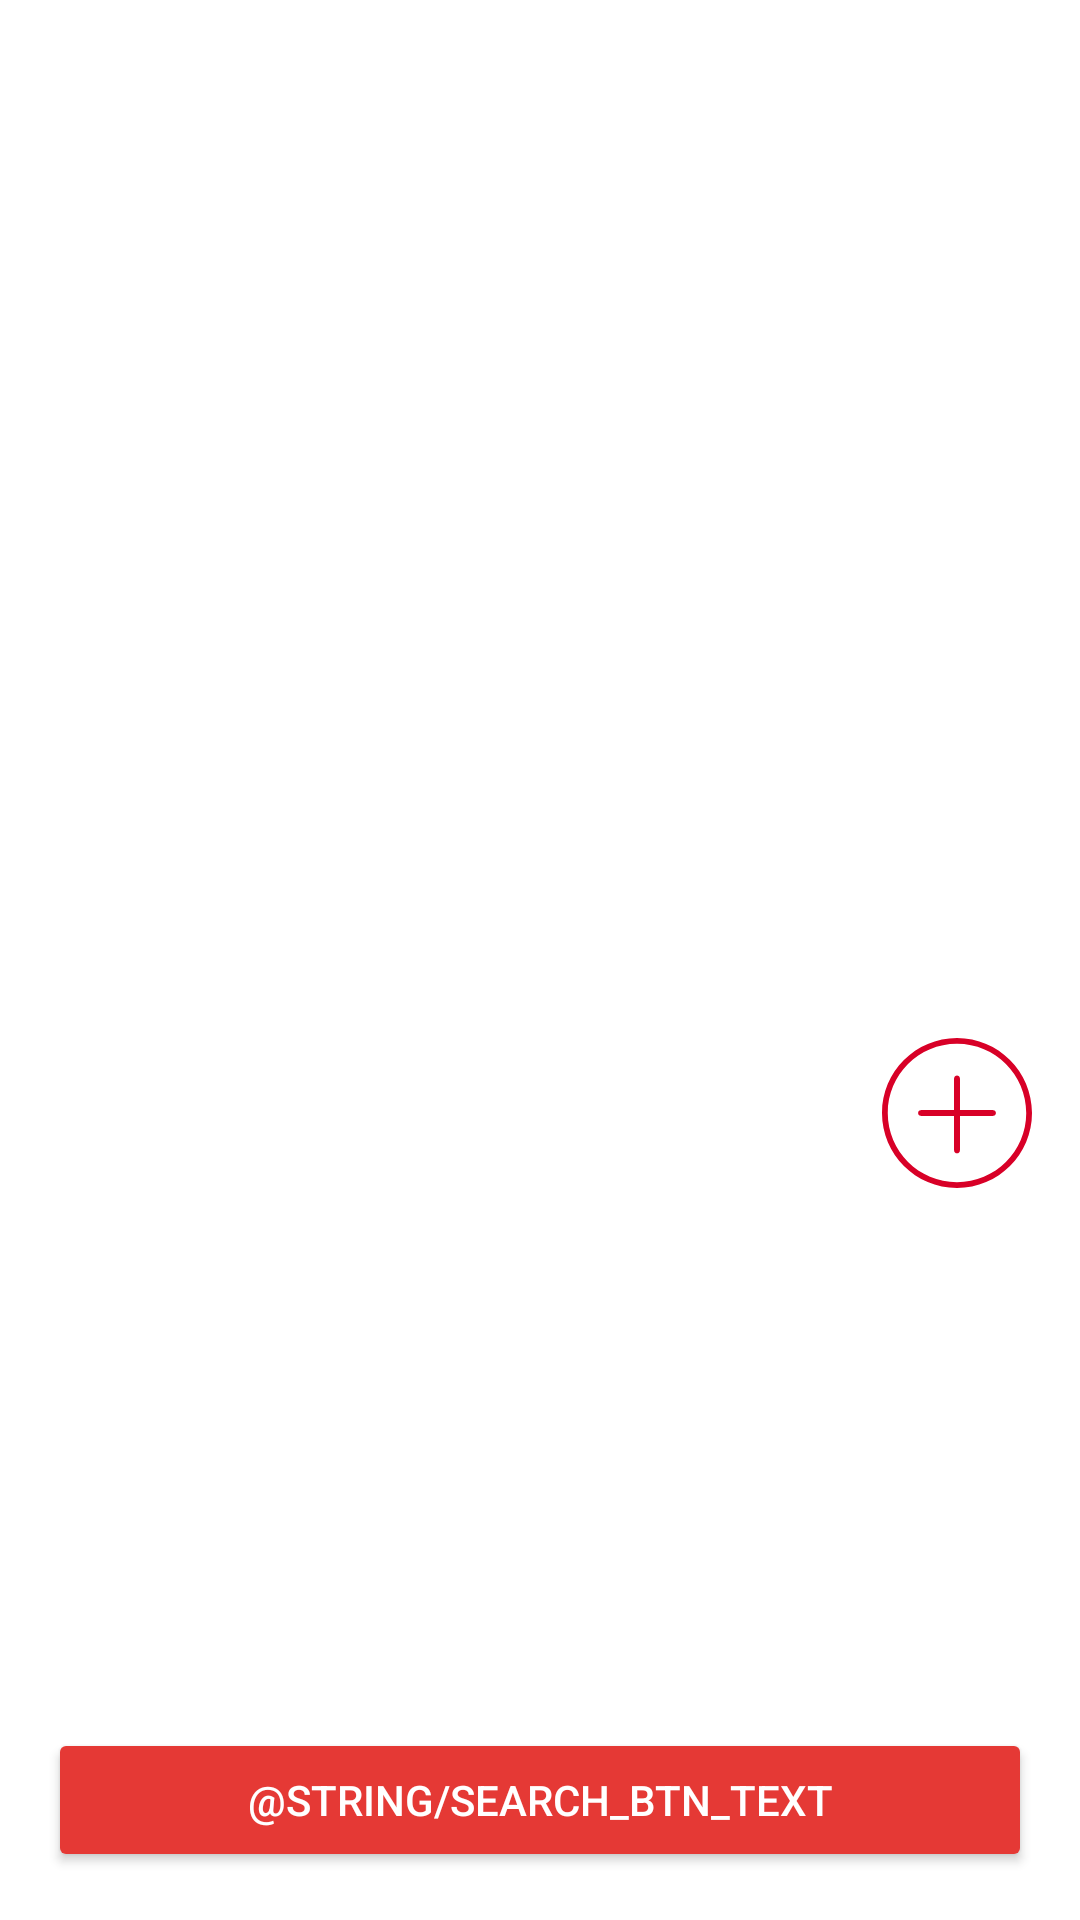

Android layout source for this screen:
<!-- AndroidManifest.xml: application theme AppTheme -->
<!-- res/layout/fragment_main.xml -->
<?xml version="1.0" encoding="utf-8"?>
<RelativeLayout xmlns:android="http://schemas.android.com/apk/res/android"
    android:layout_width="match_parent"
    android:layout_height="match_parent"
    android:background="@color/white"
    android:padding="@dimen/activity_horizontal_margin">

    <LinearLayout
        android:id="@+id/layout1"
        android:layout_width="match_parent"
        android:layout_height="wrap_content"
        android:gravity="center"
        android:background="@color/white"
        android:orientation="vertical">

        <LinearLayout
            android:id="@+id/layout_spinner1"
            android:layout_width="match_parent"
            android:layout_height="50dp"
            android:layout_marginBottom="@dimen/activity_vertical_margin"
            android:orientation="horizontal">

            <Spinner
                android:id="@+id/ingr_spinner1"
                android:layout_width="match_parent"
                android:layout_height="match_parent"
                android:layout_marginEnd="@dimen/activity_horizontal_margin"
                android:layout_weight="1"
                android:overlapAnchor="false"
                android:textColor="@color/text_color"
                android:textSize="16sp" />

            <ImageButton
                android:id="@+id/reduce_btn1"
                android:layout_width="50dp"
                android:layout_height="50dp"
                android:layout_gravity="end"
                android:layout_weight="0"
                android:background="@null"
                android:padding="@dimen/activity_padding"
                android:scaleType="centerCrop"
                android:src="@drawable/ic_remove" />
        </LinearLayout>

        <LinearLayout
            android:id="@+id/layout_spinner2"
            android:layout_width="match_parent"
            android:layout_height="50dp"
            android:layout_marginBottom="@dimen/activity_vertical_margin"
            android:orientation="horizontal">

            <Spinner
                android:id="@+id/ingr_spinner2"
                android:layout_width="match_parent"
                android:layout_height="match_parent"
                android:layout_marginEnd="@dimen/activity_horizontal_margin"
                android:layout_weight="1"
                android:overlapAnchor="false"
                android:textColor="@color/text_color"
                android:textSize="16sp" />

            <ImageButton
                android:id="@+id/reduce_btn2"
                android:layout_width="50dp"
                android:layout_height="50dp"
                android:layout_gravity="end"
                android:layout_weight="0"
                android:background="@null"
                android:padding="@dimen/activity_padding"
                android:scaleType="centerCrop"
                android:src="@drawable/ic_remove" />
        </LinearLayout>

        <LinearLayout
            android:id="@+id/layout_spinner3"
            android:layout_width="match_parent"
            android:layout_height="50dp"
            android:layout_marginBottom="@dimen/activity_vertical_margin"
            android:orientation="horizontal">

            <Spinner
                android:id="@+id/ingr_spinner3"
                android:layout_width="match_parent"
                android:layout_height="match_parent"
                android:layout_marginEnd="@dimen/activity_horizontal_margin"
                android:layout_weight="1"
                android:overlapAnchor="false"
                android:textColor="@color/text_color"
                android:textSize="16sp" />

            <ImageButton
                android:id="@+id/reduce_btn3"
                android:layout_width="50dp"
                android:layout_height="50dp"
                android:layout_gravity="end"
                android:layout_weight="0"
                android:background="@null"
                android:padding="@dimen/activity_padding"
                android:scaleType="centerCrop"
                android:src="@drawable/ic_remove" />
        </LinearLayout>

        <LinearLayout
            android:id="@+id/layout_spinner4"
            android:layout_width="match_parent"
            android:layout_height="50dp"
            android:layout_marginBottom="@dimen/activity_vertical_margin"
            android:orientation="horizontal">

            <Spinner
                android:id="@+id/ingr_spinner4"
                android:layout_width="match_parent"
                android:layout_height="match_parent"
                android:layout_marginEnd="@dimen/activity_horizontal_margin"
                android:layout_weight="1"
                android:overlapAnchor="false"
                android:textColor="@color/text_color"
                android:textSize="16sp" />

            <ImageButton
                android:id="@+id/reduce_btn4"
                android:layout_width="50dp"
                android:layout_height="50dp"
                android:layout_gravity="end"
                android:layout_weight="0"
                android:background="@null"
                android:padding="@dimen/activity_padding"
                android:scaleType="centerCrop"
                android:src="@drawable/ic_remove" />
        </LinearLayout>

        <LinearLayout
            android:id="@+id/layout_spinner5"
            android:layout_width="match_parent"
            android:layout_height="50dp"
            android:layout_marginBottom="@dimen/activity_vertical_margin"
            android:orientation="horizontal">

            <Spinner
                android:id="@+id/ingr_spinner5"
                android:layout_width="match_parent"
                android:layout_height="match_parent"
                android:layout_marginEnd="@dimen/activity_horizontal_margin"
                android:layout_weight="1"
                android:overlapAnchor="false"
                android:textColor="@color/text_color"
                android:textSize="16sp" />

            <ImageButton
                android:id="@+id/reduce_btn5"
                android:layout_width="50dp"
                android:layout_height="50dp"
                android:layout_gravity="end"
                android:layout_weight="0"
                android:background="@null"
                android:padding="@dimen/activity_padding"
                android:scaleType="centerCrop"
                android:src="@drawable/ic_remove" />
        </LinearLayout>

        <ImageButton
            android:id="@+id/add_btn"
            android:layout_width="50dp"
            android:layout_height="50dp"
            android:layout_gravity="end"
            android:background="@null"
            android:scaleType="centerCrop"
            android:src="@drawable/ic_plus" />


    </LinearLayout>

    <Button
        android:id="@+id/search_btn"
        style="@style/Widget.AppCompat.Button.Colored"
        android:layout_width="match_parent"
        android:layout_height="wrap_content"
        android:layout_alignParentBottom="true"
        android:layout_margin="0dp"
        android:backgroundTint="@color/colorPrimary"
        android:text="@string/search_btn_text"
        android:textColor="@color/white" />

</RelativeLayout>
<!-- resources referenced by this layout -->
<resources>
  <color name="colorPrimary">#e53935</color>
  <color name="text_color">#DE000000</color>
  <color name="white">#ffffff</color>
  <dimen name="activity_horizontal_margin">16dp</dimen>
  <dimen name="activity_padding">8dp</dimen>
  <dimen name="activity_vertical_margin">16dp</dimen>
  <!-- drawable ic_plus (drawable) -->
  <vector xmlns:android="http://schemas.android.com/apk/res/android"
      android:width="24dp"
      android:height="24dp"
      android:viewportWidth="52.0"
      android:viewportHeight="52.0">
      <path
          android:fillColor="#D80027"
          android:pathData="M26,0C11.66,0 0,11.66 0,26s11.66,26 26,26s26,-11.66 26,-26S40.34,0 26,0zM26,50C12.77,50 2,39.23 2,26S12.77,2 26,2s24,10.77 24,24S39.23,50 26,50z" />
      <path
          android:fillColor="#D80027"
          android:pathData="M38.5,25H27V14c0,-0.55 -0.45,-1 -1,-1s-1,0.45 -1,1v11H13.5c-0.55,0 -1,0.45 -1,1s0.45,1 1,1H25v12c0,0.55 0.45,1 1,1s1,-0.45 1,-1V27h11.5c0.55,0 1,-0.45 1,-1S39.05,25 38.5,25z" />
  </vector>
  <!-- drawable ic_remove (drawable) -->
  <vector xmlns:android="http://schemas.android.com/apk/res/android"
      android:width="24dp"
      android:height="24dp"
      android:viewportWidth="414.298"
      android:viewportHeight="414.299">
      <path
          android:fillColor="#FFFFFF"
          android:pathData="M3.663,410.637c2.441,2.44 5.64,3.661 8.839,3.661c3.199,0 6.398,-1.221 8.839,-3.661l185.809,-185.81l185.81,185.811c2.44,2.44 5.641,3.661 8.84,3.661c3.198,0 6.397,-1.221 8.839,-3.661c4.881,-4.881 4.881,-12.796 0,-17.679l-185.811,-185.81l185.811,-185.81c4.881,-4.882 4.881,-12.796 0,-17.678c-4.882,-4.882 -12.796,-4.882 -17.679,0l-185.81,185.81L21.34,3.663c-4.882,-4.882 -12.796,-4.882 -17.678,0c-4.882,4.881 -4.882,12.796 0,17.678l185.81,185.809L3.663,392.959C-1.219,397.841 -1.219,405.756 3.663,410.637z" />
  </vector>
  <style name="AppTheme" parent="Theme.AppCompat.Light.NoActionBar">
          
          <item name="colorPrimary">@color/colorPrimary</item>
          <item name="colorPrimaryDark">@color/colorPrimaryDark</item>
          <item name="colorAccent">@color/colorAccent</item>
  
          <item name="android:textColorHint">#AAffffff</item>
          <item name="colorControlActivated">@color/white</item>
          <item name="colorControlNormal">@color/white</item>
  
          <item name="android:windowBackground">@color/white</item>
      </style>
  
      Splash theme.
  <color name="colorPrimaryDark">#C62828</color>
  <color name="colorAccent">@color/colorPrimary</color>
</resources>
